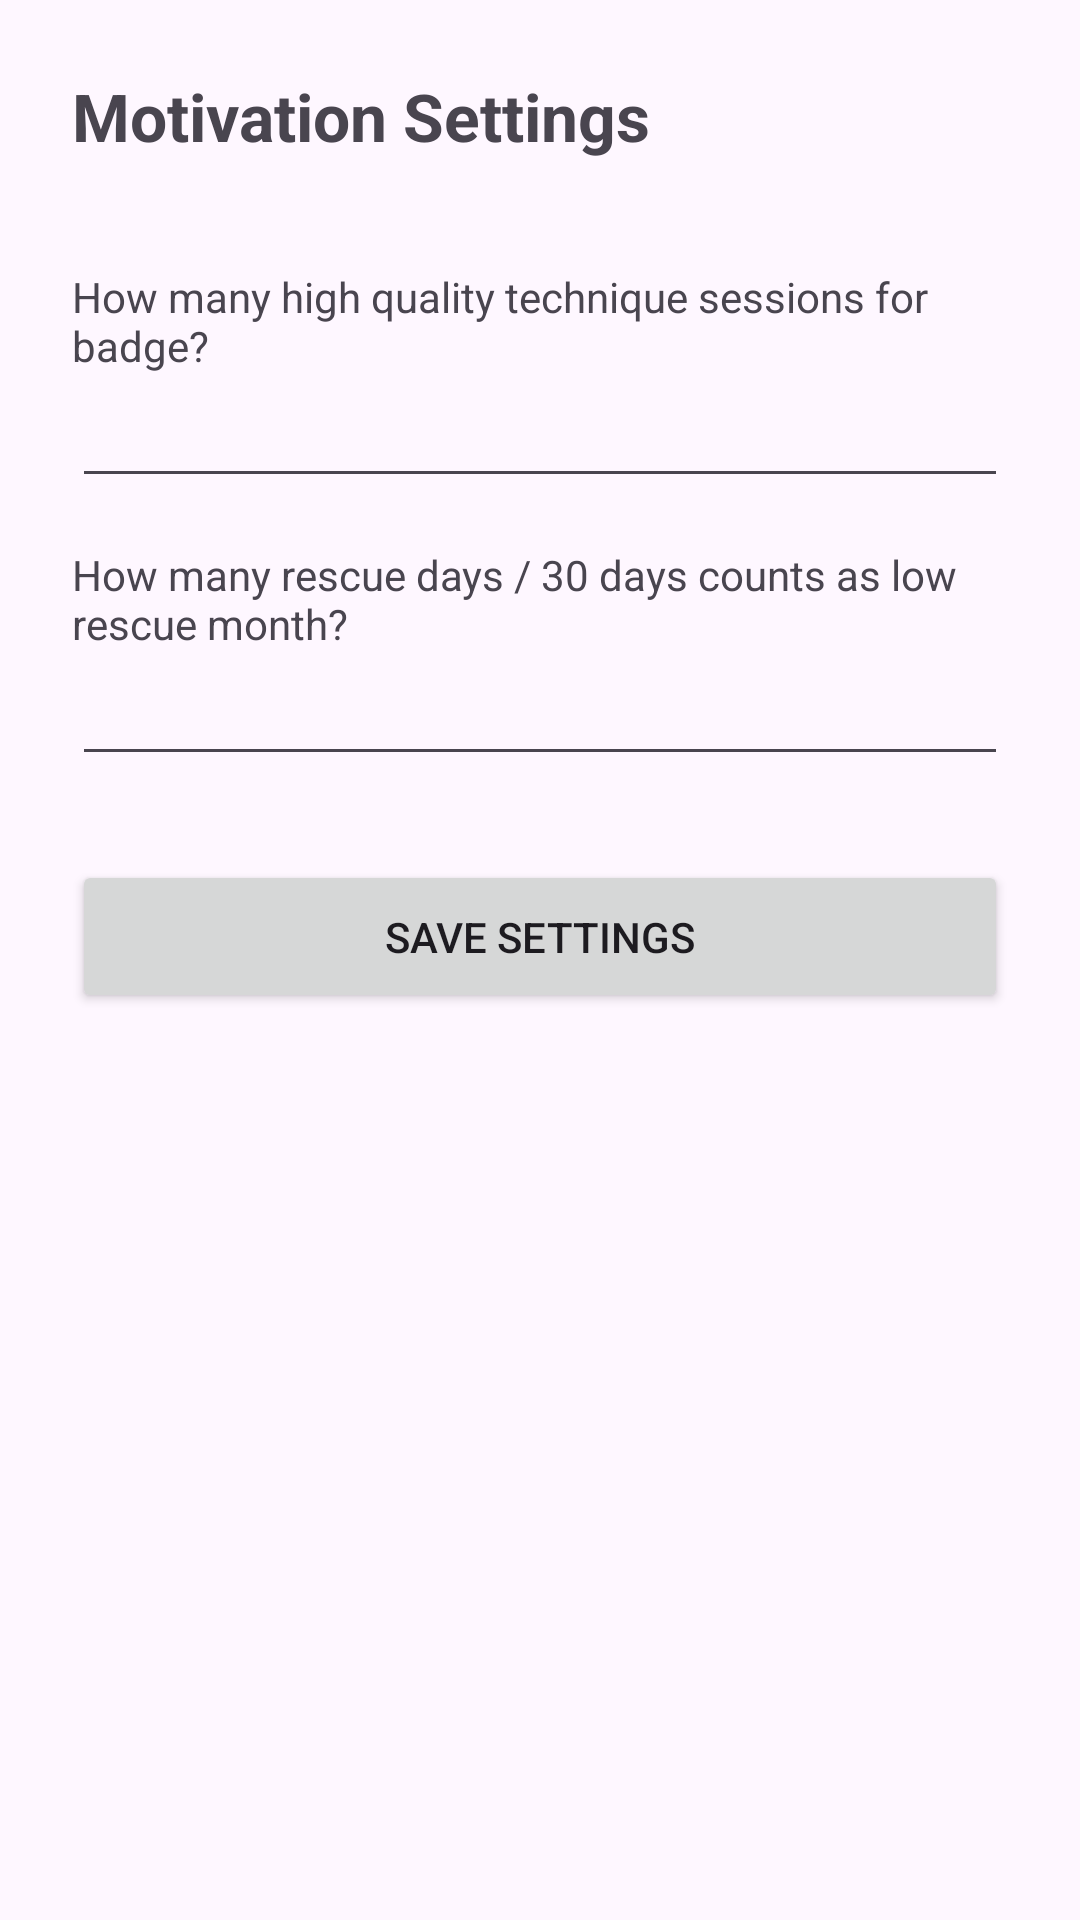

Android layout source for this screen:
<!-- AndroidManifest.xml: application theme Theme._1112 -->
<!-- res/layout/activity_parent_motivation_settings.xml -->
<?xml version="1.0" encoding="utf-8"?>
<ScrollView xmlns:android="http://schemas.android.com/apk/res/android"
    android:layout_width="match_parent"
    android:layout_height="match_parent"
    android:padding="24dp">

    <LinearLayout
        android:orientation="vertical"
        android:layout_width="match_parent"
        android:layout_height="wrap_content">

        <TextView
            android:text="Motivation Settings"
            android:textSize="22sp"
            android:textStyle="bold"
            android:paddingBottom="20dp"
            android:layout_width="wrap_content"
            android:layout_height="wrap_content" />




















        <TextView android:text="How many high quality technique sessions for badge?"
            android:layout_width="wrap_content"
            android:layout_height="wrap_content"
            android:paddingTop="16dp"/>
        <EditText
            android:id="@+id/etHQCount"
            android:inputType="number"
            android:layout_width="match_parent"
            android:layout_height="wrap_content"/>

        <TextView android:text="How many rescue days / 30 days counts as low rescue month?"
            android:layout_width="wrap_content"
            android:layout_height="wrap_content"
            android:paddingTop="16dp"/>
        <EditText
            android:id="@+id/etLowRescue"
            android:inputType="number"
            android:layout_width="match_parent"
            android:layout_height="wrap_content"/>

        <Button
            android:id="@+id/btnSaveMotivationSettings"
            android:layout_width="match_parent"
            android:layout_height="wrap_content"
            android:text="Save Settings"
            android:padding="16dp"
            android:layout_marginTop="28dp"/>

    </LinearLayout>

</ScrollView>
<!-- resources referenced by this layout -->
<resources>
  <style name="Theme._1112" parent="Base.Theme._1112" />
  <style name="Base.Theme._1112" parent="Theme.Material3.DayNight.NoActionBar">
          
          
      </style>
</resources>
